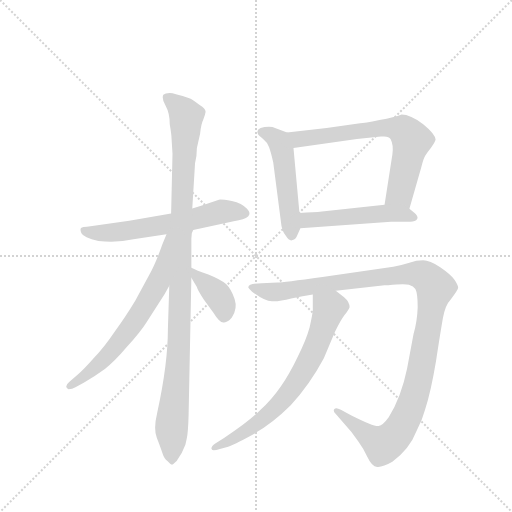
t = 0.00 s
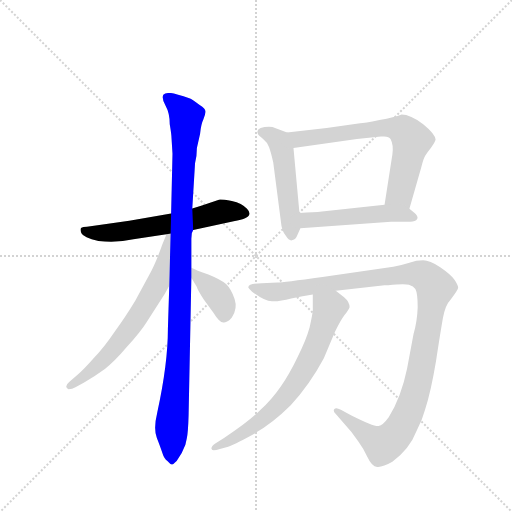
t = 1.54 s
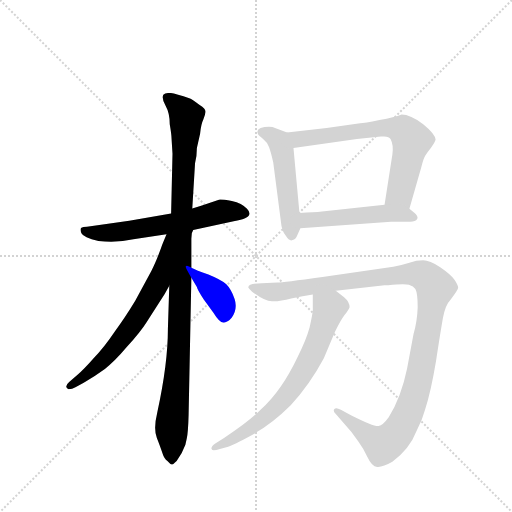
t = 3.09 s
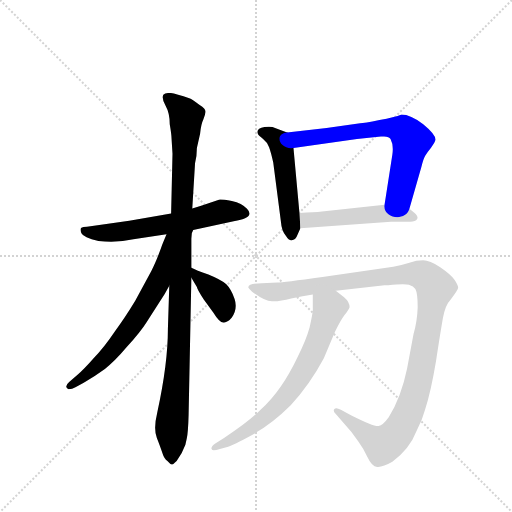
t = 4.63 s
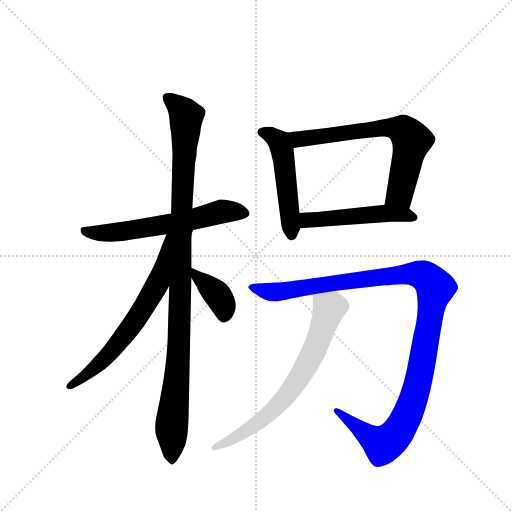
t = 6.17 s
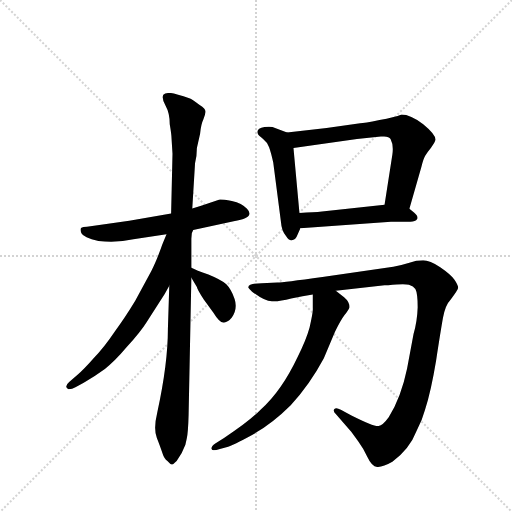
t = 7.72 s

The animated SVG that drew these frames (rendered in a browser with its animation timeline set to each time). Animation: 9 CSS @keyframes rules; one cycle of 7.72 s.

<svg version="1.1" viewBox="0 0 1024 1024" xmlns="http://www.w3.org/2000/svg">
  <g stroke="lightgray" stroke-dasharray="1,1" stroke-width="1" transform="scale(4, 4)">
    <line x1="0" y1="0" x2="256" y2="256"></line>
    <line x1="256" y1="0" x2="0" y2="256"></line>
    <line x1="128" y1="0" x2="128" y2="256"></line>
    <line x1="0" y1="128" x2="256" y2="128"></line>
  </g>
  <g transform="scale(0.92, -0.92) translate(60, -900)">
    <style type="text/css">
      
        @keyframes keyframes0 {
          from {
            stroke: blue;
            stroke-dashoffset: 609;
            stroke-width: 128;
          }
          66% {
            animation-timing-function: step-end;
            stroke: blue;
            stroke-dashoffset: 0;
            stroke-width: 128;
          }
          to {
            stroke: black;
            stroke-width: 1024;
          }
        }
        #make-me-a-hanzi-animation-0 {
          animation: keyframes0 0.74560546875s both;
          animation-delay: 0s;
          animation-timing-function: linear;
        }
      
        @keyframes keyframes1 {
          from {
            stroke: blue;
            stroke-dashoffset: 1062;
            stroke-width: 128;
          }
          78% {
            animation-timing-function: step-end;
            stroke: blue;
            stroke-dashoffset: 0;
            stroke-width: 128;
          }
          to {
            stroke: black;
            stroke-width: 1024;
          }
        }
        #make-me-a-hanzi-animation-1 {
          animation: keyframes1 1.1142578125s both;
          animation-delay: 0.74560546875s;
          animation-timing-function: linear;
        }
      
        @keyframes keyframes2 {
          from {
            stroke: blue;
            stroke-dashoffset: 656;
            stroke-width: 128;
          }
          68% {
            animation-timing-function: step-end;
            stroke: blue;
            stroke-dashoffset: 0;
            stroke-width: 128;
          }
          to {
            stroke: black;
            stroke-width: 1024;
          }
        }
        #make-me-a-hanzi-animation-2 {
          animation: keyframes2 0.7838541666666666s both;
          animation-delay: 1.85986328125s;
          animation-timing-function: linear;
        }
      
        @keyframes keyframes3 {
          from {
            stroke: blue;
            stroke-dashoffset: 382;
            stroke-width: 128;
          }
          55% {
            animation-timing-function: step-end;
            stroke: blue;
            stroke-dashoffset: 0;
            stroke-width: 128;
          }
          to {
            stroke: black;
            stroke-width: 1024;
          }
        }
        #make-me-a-hanzi-animation-3 {
          animation: keyframes3 0.5608723958333334s both;
          animation-delay: 2.6437174479166665s;
          animation-timing-function: linear;
        }
      
        @keyframes keyframes4 {
          from {
            stroke: blue;
            stroke-dashoffset: 502;
            stroke-width: 128;
          }
          62% {
            animation-timing-function: step-end;
            stroke: blue;
            stroke-dashoffset: 0;
            stroke-width: 128;
          }
          to {
            stroke: black;
            stroke-width: 1024;
          }
        }
        #make-me-a-hanzi-animation-4 {
          animation: keyframes4 0.6585286458333334s both;
          animation-delay: 3.20458984375s;
          animation-timing-function: linear;
        }
      
        @keyframes keyframes5 {
          from {
            stroke: blue;
            stroke-dashoffset: 683;
            stroke-width: 128;
          }
          69% {
            animation-timing-function: step-end;
            stroke: blue;
            stroke-dashoffset: 0;
            stroke-width: 128;
          }
          to {
            stroke: black;
            stroke-width: 1024;
          }
        }
        #make-me-a-hanzi-animation-5 {
          animation: keyframes5 0.8058268229166666s both;
          animation-delay: 3.8631184895833335s;
          animation-timing-function: linear;
        }
      
        @keyframes keyframes6 {
          from {
            stroke: blue;
            stroke-dashoffset: 503;
            stroke-width: 128;
          }
          62% {
            animation-timing-function: step-end;
            stroke: blue;
            stroke-dashoffset: 0;
            stroke-width: 128;
          }
          to {
            stroke: black;
            stroke-width: 1024;
          }
        }
        #make-me-a-hanzi-animation-6 {
          animation: keyframes6 0.6593424479166666s both;
          animation-delay: 4.6689453125s;
          animation-timing-function: linear;
        }
      
        @keyframes keyframes7 {
          from {
            stroke: blue;
            stroke-dashoffset: 1161;
            stroke-width: 128;
          }
          79% {
            animation-timing-function: step-end;
            stroke: blue;
            stroke-dashoffset: 0;
            stroke-width: 128;
          }
          to {
            stroke: black;
            stroke-width: 1024;
          }
        }
        #make-me-a-hanzi-animation-7 {
          animation: keyframes7 1.19482421875s both;
          animation-delay: 5.328287760416667s;
          animation-timing-function: linear;
        }
      
        @keyframes keyframes8 {
          from {
            stroke: blue;
            stroke-dashoffset: 699;
            stroke-width: 128;
          }
          69% {
            animation-timing-function: step-end;
            stroke: blue;
            stroke-dashoffset: 0;
            stroke-width: 128;
          }
          to {
            stroke: black;
            stroke-width: 1024;
          }
        }
        #make-me-a-hanzi-animation-8 {
          animation: keyframes8 0.81884765625s both;
          animation-delay: 6.523111979166667s;
          animation-timing-function: linear;
        }
      
    </style>
    
      <path d="M 444 463 Q 421 467 416 466 L 379 453 L 358 447 L 312 436 L 221 420 L 129 407 Q 120 407 117 405 Q 113 402 117 393 Q 121 384 154 376 Q 197 372 230 380 L 302 391 L 360 400 L 448 419 Q 496 426 477 446 Q 466 458 444 463 Z" fill="lightgray"></path>
    
      <path d="M 358 447 L 364 545 Q 368 559 368 578 L 375 609 Q 377 630 382 640 Q 386 650 387 657 Q 387 664 374 672 Q 356 685 353 686 Q 318 698 309 698 Q 299 698 295 694 Q 291 685 300 670 Q 309 654 309 630 Q 313 607 313 598 L 315 566 L 312 436 L 308 279 L 305 185 Q 305 110 282 4 Q 273 -33 281 -52 Q 289 -72 293 -85 Q 297 -98 304 -102 Q 311 -110 314 -110 Q 316 -110 324 -102 L 335 -85 L 343 -67 L 346 -53 Q 349 -40 350 -2 L 356 296 L 356 318 L 356 381 L 357 393 L 360 400 L 358 447 Z" fill="lightgray"></path>
    
      <path d="M 302 391 L 293 369 Q 280 332 269 311 L 234 246 Q 211 208 190 180 Q 165 143 144 122 Q 124 99 108 85 L 91 70 Q 78 59 89 54 Q 97 54 104 58 L 122 68 Q 146 82 168 98 Q 189 114 216 146 Q 246 179 259 200 L 298 261 L 308 279 C 385 418 313 419 302 391 Z" fill="lightgray"></path>
    
      <path d="M 356 296 L 368 276 Q 369 270 383 249 L 404 220 Q 418 197 427 199 Q 436 200 444 210 Q 457 229 450 250 Q 443 271 432 282 Q 420 292 393 303 Q 366 313 356 318 C 338 327 341 322 356 296 Z" fill="lightgray"></path>
    
      <path d="M 587 390 L 593 404 L 591 437 L 578 578 C 575 608 575 608 564 612 L 538 622 Q 531 626 515 624 Q 495 621 501 608 Q 502 605 512 598 Q 521 591 525 580 Q 529 569 534 547 L 551 416 Q 552 400 561 388 Q 569 375 576 378 Q 583 379 587 390 Z" fill="lightgray"></path>
    
      <path d="M 830 446 L 856 537 Q 860 554 864 561 Q 868 568 877 579 Q 885 589 887 596 Q 887 608 860 630 Q 832 651 813 651 Q 798 645 765 639 Q 731 632 723 632 L 650 622 L 564 612 C 534 609 548 574 578 578 L 716 598 L 768 603 Q 785 605 789 598 Q 796 585 793 564 L 776 455 C 771 425 822 417 830 446 Z" fill="lightgray"></path>
    
      <path d="M 593 404 L 790 418 L 832 418 Q 843 418 847 424 Q 850 430 840 438 L 830 446 C 814 459 806 458 776 455 L 640 440 Q 623 438 591 437 C 561 436 563 402 593 404 Z" fill="lightgray"></path>
    
      <path d="M 670 268 L 776 280 L 784 280 Q 819 284 829 281 Q 839 278 843 272 Q 848 263 848 232 Q 847 201 839 174 L 825 99 Q 812 36 785 -7 Q 772 -25 763 -26 Q 754 -28 704 -3 L 681 9 Q 671 15 667 11 Q 663 7 670 0 L 704 -39 L 719 -60 Q 730 -75 739 -94 Q 748 -114 760 -115 Q 772 -116 793 -104 Q 831 -75 845 -38 Q 858 -14 864 9 Q 877 50 888 116 Q 898 181 903 209 Q 908 237 919 248 Q 936 270 936 275 Q 936 280 928 292 Q 919 304 897 319 Q 874 334 860 334 Q 845 334 830 329 Q 814 324 795 320 L 641 298 Q 555 286 543 286 L 509 284 Q 480 284 480 276 Q 478 275 488 266 Q 515 245 531 245 Q 547 244 573 251 Q 599 257 620 260 L 670 268 Z" fill="lightgray"></path>
    
      <path d="M 688 254 L 670 268 C 646 286 620 290 620 260 L 620 230 Q 621 223 613 188 Q 606 162 587 124 Q 552 50 507 10 Q 482 -16 427 -52 L 408 -64 Q 398 -71 400 -76 Q 401 -82 418 -76 L 436 -71 Q 445 -69 489 -45 Q 532 -21 572 19 Q 613 63 644 121 L 668 178 Q 680 203 689 215 Q 698 226 700 232 Q 700 244 688 254 Z" fill="lightgray"></path>
    
    
      <clipPath id="make-me-a-hanzi-clip-0">
        <path d="M 444 463 Q 421 467 416 466 L 379 453 L 358 447 L 312 436 L 221 420 L 129 407 Q 120 407 117 405 Q 113 402 117 393 Q 121 384 154 376 Q 197 372 230 380 L 302 391 L 360 400 L 448 419 Q 496 426 477 446 Q 466 458 444 463 Z"></path>
      </clipPath>
      <path clip-path="url(#make-me-a-hanzi-clip-0)" d="M 124 399 L 149 392 L 207 396 L 431 441 L 471 436" fill="none" id="make-me-a-hanzi-animation-0" stroke-dasharray="481 962" stroke-linecap="round"></path>
    
      <clipPath id="make-me-a-hanzi-clip-1">
        <path d="M 358 447 L 364 545 Q 368 559 368 578 L 375 609 Q 377 630 382 640 Q 386 650 387 657 Q 387 664 374 672 Q 356 685 353 686 Q 318 698 309 698 Q 299 698 295 694 Q 291 685 300 670 Q 309 654 309 630 Q 313 607 313 598 L 315 566 L 312 436 L 308 279 L 305 185 Q 305 110 282 4 Q 273 -33 281 -52 Q 289 -72 293 -85 Q 297 -98 304 -102 Q 311 -110 314 -110 Q 316 -110 324 -102 L 335 -85 L 343 -67 L 346 -53 Q 349 -40 350 -2 L 356 296 L 356 318 L 356 381 L 357 393 L 360 400 L 358 447 Z"></path>
      </clipPath>
      <path clip-path="url(#make-me-a-hanzi-clip-1)" d="M 304 688 L 334 663 L 345 645 L 332 365 L 329 147 L 313 -24 L 314 -100" fill="none" id="make-me-a-hanzi-animation-1" stroke-dasharray="934 1868" stroke-linecap="round"></path>
    
      <clipPath id="make-me-a-hanzi-clip-2">
        <path d="M 302 391 L 293 369 Q 280 332 269 311 L 234 246 Q 211 208 190 180 Q 165 143 144 122 Q 124 99 108 85 L 91 70 Q 78 59 89 54 Q 97 54 104 58 L 122 68 Q 146 82 168 98 Q 189 114 216 146 Q 246 179 259 200 L 298 261 L 308 279 C 385 418 313 419 302 391 Z"></path>
      </clipPath>
      <path clip-path="url(#make-me-a-hanzi-clip-2)" d="M 307 385 L 284 286 L 225 189 L 169 122 L 92 62" fill="none" id="make-me-a-hanzi-animation-2" stroke-dasharray="528 1056" stroke-linecap="round"></path>
    
      <clipPath id="make-me-a-hanzi-clip-3">
        <path d="M 356 296 L 368 276 Q 369 270 383 249 L 404 220 Q 418 197 427 199 Q 436 200 444 210 Q 457 229 450 250 Q 443 271 432 282 Q 420 292 393 303 Q 366 313 356 318 C 338 327 341 322 356 296 Z"></path>
      </clipPath>
      <path clip-path="url(#make-me-a-hanzi-clip-3)" d="M 359 313 L 413 259 L 425 238 L 427 213" fill="none" id="make-me-a-hanzi-animation-3" stroke-dasharray="254 508" stroke-linecap="round"></path>
    
      <clipPath id="make-me-a-hanzi-clip-4">
        <path d="M 587 390 L 593 404 L 591 437 L 578 578 C 575 608 575 608 564 612 L 538 622 Q 531 626 515 624 Q 495 621 501 608 Q 502 605 512 598 Q 521 591 525 580 Q 529 569 534 547 L 551 416 Q 552 400 561 388 Q 569 375 576 378 Q 583 379 587 390 Z"></path>
      </clipPath>
      <path clip-path="url(#make-me-a-hanzi-clip-4)" d="M 512 613 L 545 593 L 555 568 L 574 389" fill="none" id="make-me-a-hanzi-animation-4" stroke-dasharray="374 748" stroke-linecap="round"></path>
    
      <clipPath id="make-me-a-hanzi-clip-5">
        <path d="M 830 446 L 856 537 Q 860 554 864 561 Q 868 568 877 579 Q 885 589 887 596 Q 887 608 860 630 Q 832 651 813 651 Q 798 645 765 639 Q 731 632 723 632 L 650 622 L 564 612 C 534 609 548 574 578 578 L 716 598 L 768 603 Q 785 605 789 598 Q 796 585 793 564 L 776 455 C 771 425 822 417 830 446 Z"></path>
      </clipPath>
      <path clip-path="url(#make-me-a-hanzi-clip-5)" d="M 572 609 L 589 598 L 776 622 L 818 616 L 835 595 L 809 479 L 784 462" fill="none" id="make-me-a-hanzi-animation-5" stroke-dasharray="555 1110" stroke-linecap="round"></path>
    
      <clipPath id="make-me-a-hanzi-clip-6">
        <path d="M 593 404 L 790 418 L 832 418 Q 843 418 847 424 Q 850 430 840 438 L 830 446 C 814 459 806 458 776 455 L 640 440 Q 623 438 591 437 C 561 436 563 402 593 404 Z"></path>
      </clipPath>
      <path clip-path="url(#make-me-a-hanzi-clip-6)" d="M 599 432 L 607 421 L 770 436 L 839 429" fill="none" id="make-me-a-hanzi-animation-6" stroke-dasharray="375 750" stroke-linecap="round"></path>
    
      <clipPath id="make-me-a-hanzi-clip-7">
        <path d="M 670 268 L 776 280 L 784 280 Q 819 284 829 281 Q 839 278 843 272 Q 848 263 848 232 Q 847 201 839 174 L 825 99 Q 812 36 785 -7 Q 772 -25 763 -26 Q 754 -28 704 -3 L 681 9 Q 671 15 667 11 Q 663 7 670 0 L 704 -39 L 719 -60 Q 730 -75 739 -94 Q 748 -114 760 -115 Q 772 -116 793 -104 Q 831 -75 845 -38 Q 858 -14 864 9 Q 877 50 888 116 Q 898 181 903 209 Q 908 237 919 248 Q 936 270 936 275 Q 936 280 928 292 Q 919 304 897 319 Q 874 334 860 334 Q 845 334 830 329 Q 814 324 795 320 L 641 298 Q 555 286 543 286 L 509 284 Q 480 284 480 276 Q 478 275 488 266 Q 515 245 531 245 Q 547 244 573 251 Q 599 257 620 260 L 670 268 Z"></path>
      </clipPath>
      <path clip-path="url(#make-me-a-hanzi-clip-7)" d="M 488 274 L 547 266 L 831 305 L 864 299 L 886 275 L 848 63 L 832 12 L 800 -46 L 772 -67 L 674 7" fill="none" id="make-me-a-hanzi-animation-7" stroke-dasharray="1033 2066" stroke-linecap="round"></path>
    
      <clipPath id="make-me-a-hanzi-clip-8">
        <path d="M 688 254 L 670 268 C 646 286 620 290 620 260 L 620 230 Q 621 223 613 188 Q 606 162 587 124 Q 552 50 507 10 Q 482 -16 427 -52 L 408 -64 Q 398 -71 400 -76 Q 401 -82 418 -76 L 436 -71 Q 445 -69 489 -45 Q 532 -21 572 19 Q 613 63 644 121 L 668 178 Q 680 203 689 215 Q 698 226 700 232 Q 700 244 688 254 Z"></path>
      </clipPath>
      <path clip-path="url(#make-me-a-hanzi-clip-8)" d="M 628 253 L 656 230 L 618 126 L 571 50 L 499 -21 L 436 -60 L 406 -71" fill="none" id="make-me-a-hanzi-animation-8" stroke-dasharray="571 1142" stroke-linecap="round"></path>
    
  </g>
</svg>
